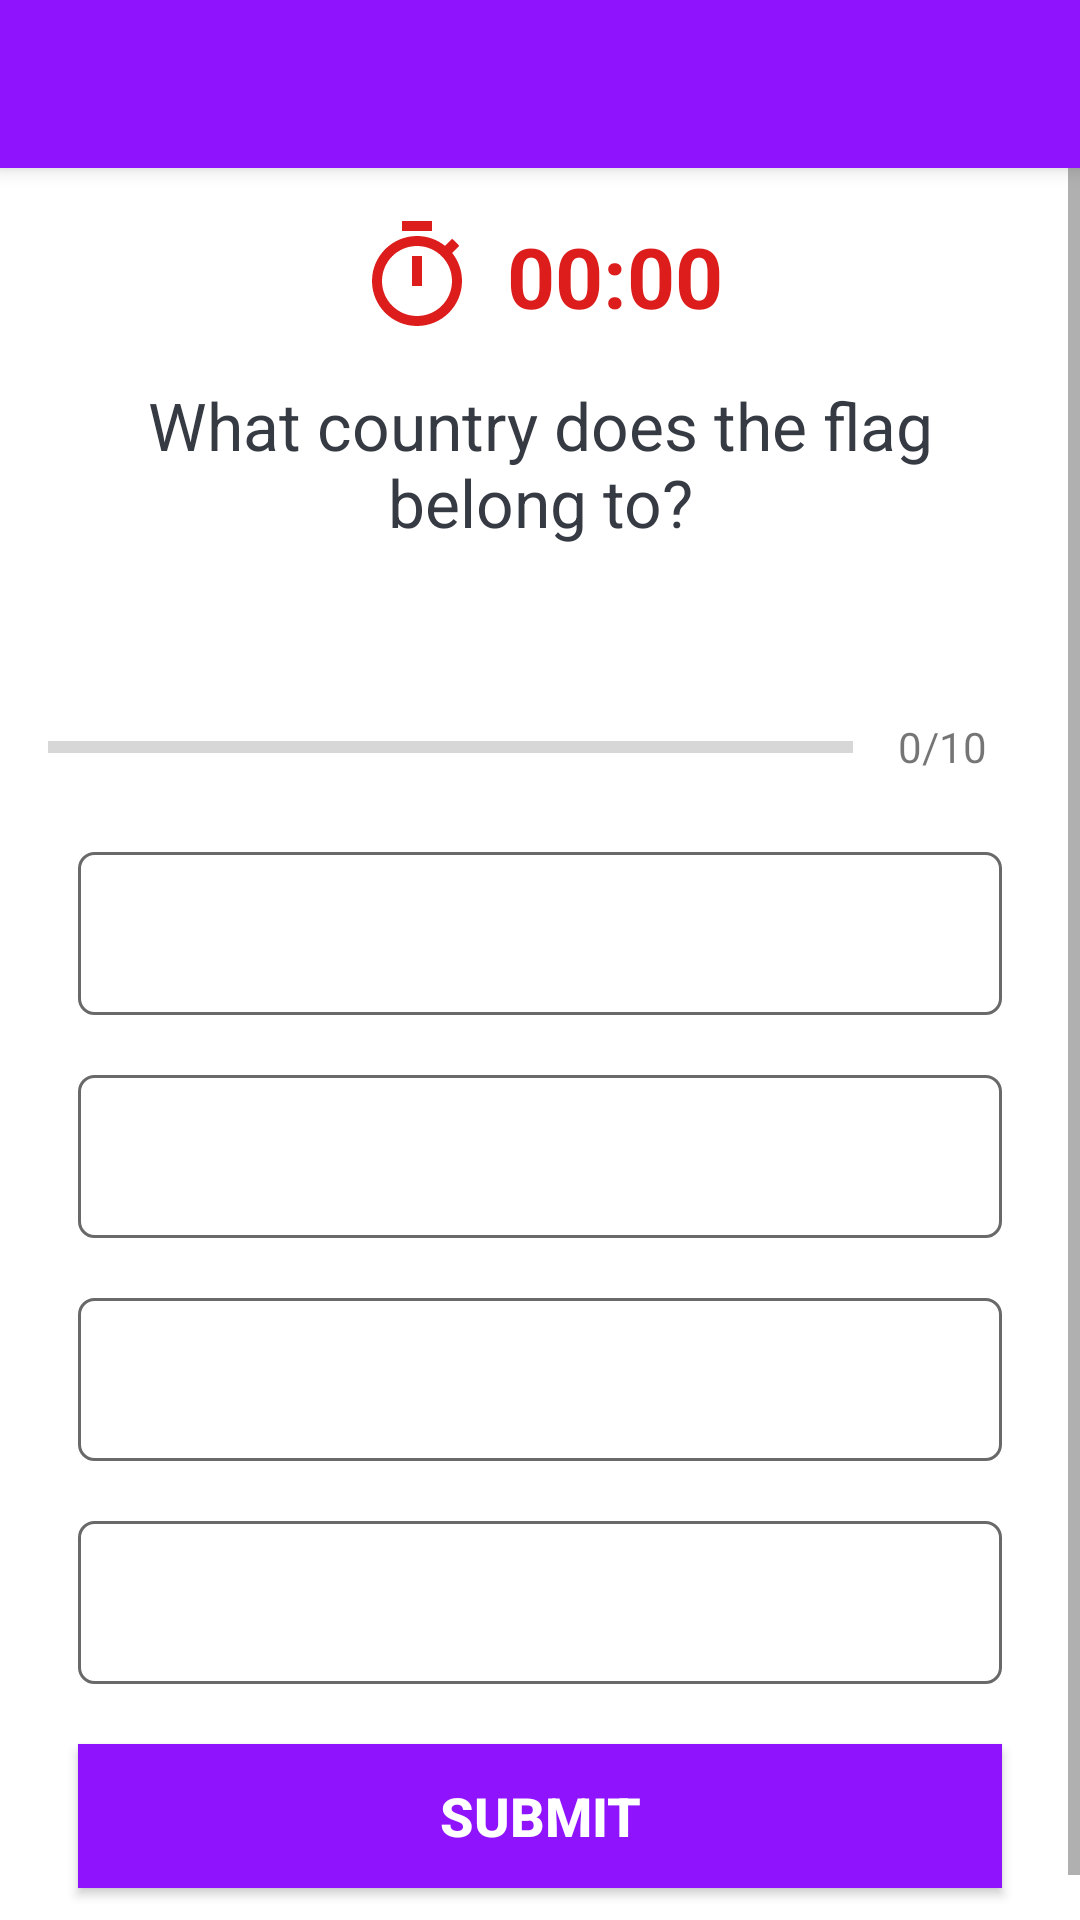

Here is an Android app screen rendered from its layout file. Give the layout XML and the strings, colors and styles it references.
<!-- AndroidManifest.xml: application theme Theme.QuizApp -->
<!-- res/layout/activity_quiz_questions.xml -->
<?xml version="1.0" encoding="utf-8"?>
<RelativeLayout
    xmlns:android="http://schemas.android.com/apk/res/android"
    xmlns:app="http://schemas.android.com/apk/res-auto"
    xmlns:tools="http://schemas.android.com/tools"
    android:layout_width="match_parent"
    android:layout_height="match_parent"
    tools:context=".QuizQuestionsActivity">

    <androidx.appcompat.widget.Toolbar
        android:id="@+id/toolbar"
        android:layout_width="match_parent"
        android:layout_height="?attr/actionBarSize"
        android:background="?attr/colorPrimary"
        android:elevation="4dp"
        android:minHeight="?attr/actionBarSize"
        android:theme="?attr/actionBarTheme" />

    <ScrollView
        android:layout_width="match_parent"
        android:layout_height="match_parent"
        android:layout_below="@id/toolbar"
        android:fillViewport="true" >

        <LinearLayout
            android:layout_width="match_parent"
            android:layout_height="wrap_content"
            android:orientation="vertical"
            android:padding="16dp"
            android:gravity="center">


            <LinearLayout
                android:id="@+id/timer"
                android:layout_width="match_parent"
                android:layout_height="wrap_content"
                android:layout_marginBottom="15dp"
                android:gravity="center"
                android:orientation="horizontal">

                <ImageView
                    android:id="@+id/iv_timer"
                    android:layout_width="40dp"
                    android:layout_height="40dp"
                    android:layout_marginRight="10dp"
                    android:src="@drawable/ic_timer" />

                <TextView
                    android:id="@+id/tv_timer"
                    android:layout_width="wrap_content"
                    android:layout_height="wrap_content"
                    android:gravity="center"
                    android:text="00:00"
                    android:textColor="@color/timer_color"
                    android:textSize="28sp"
                    android:textStyle="bold" />

            </LinearLayout>

            <TextView
                android:id="@+id/tv_question"
                android:layout_width="match_parent"
                android:layout_height="wrap_content"
                android:layout_marginBottom="10dp"
                android:layout_marginStart="10dp"
                android:layout_marginEnd="10dp"
                android:gravity="center"
                android:textColor="@color/dark_grey"
                android:textSize="22sp"
                android:text="What country does the flag belong to?"/>

            <ImageView
                android:id="@+id/iv_image"
                android:layout_width="wrap_content"
                android:layout_height="wrap_content"
                android:layout_marginTop="16dp"
                android:src="@drawable/ic_flag_of_argentina" />

            <LinearLayout
                android:id="@+id/ll_progress_details"
                android:layout_width="match_parent"
                android:layout_height="wrap_content"
                android:orientation="horizontal"
                android:layout_marginTop="16dp"
                android:gravity="center_vertical">

                <ProgressBar
                    android:id="@+id/progressBar"
                    style="?android:attr/progressBarStyleHorizontal"
                    android:layout_width="0dp"
                    android:layout_height="wrap_content"
                    android:layout_weight="1"
                    android:max="10"
                    android:minHeight="50dp"
                    android:progress="0"
                    android:indeterminate="false"
                    />

                <TextView
                    android:id="@+id/tv_progress"
                    android:layout_width="wrap_content"
                    android:layout_height="wrap_content"
                    android:gravity="center"
                    android:padding="15dp"
                    android:textColorHint="@color/hint_color"
                    android:textSize="14sp"
                    android:text="0/10"/>



            </LinearLayout>

            <TextView
                android:id="@+id/tv_option_one"
                android:layout_width="match_parent"
                android:layout_height="wrap_content"
                android:layout_margin="10dp"
                android:background="@drawable/default_option_border_bg"
                android:gravity="center"
                android:padding="15dp"
                android:textColor="@color/hint_color"
                android:textSize="18sp"
                tools:text="Apple" />

            <TextView
                android:id="@+id/tv_option_two"
                android:layout_width="match_parent"
                android:layout_height="wrap_content"
                android:layout_margin="10dp"
                android:background="@drawable/default_option_border_bg"
                android:gravity="center"
                android:padding="15dp"
                android:textColor="@color/hint_color"
                android:textSize="18sp"
                tools:text="Android" />

            <TextView
                android:id="@+id/tv_option_three"
                android:layout_width="match_parent"
                android:layout_height="wrap_content"
                android:layout_margin="10dp"
                android:background="@drawable/default_option_border_bg"
                android:gravity="center"
                android:padding="15dp"
                android:textColor="@color/hint_color"
                android:textSize="18sp"
                tools:text="Google" />

            <TextView
                android:id="@+id/tv_option_four"
                android:layout_width="match_parent"
                android:layout_height="wrap_content"
                android:layout_margin="10dp"
                android:background="@drawable/default_option_border_bg"
                android:gravity="center"
                android:padding="15dp"
                android:textColor="@color/hint_color"
                android:textSize="18sp"
                tools:text="Nokia" />

            <Button
                android:id="@+id/btn_submit"
                android:layout_width="match_parent"
                android:layout_height="wrap_content"
                android:layout_margin="10dp"
                android:background="@color/purple_500"
                android:text="Submit"
                android:textColor="@color/white"
                android:textStyle="bold"
                android:textSize="18sp"
                />

        </LinearLayout>

    </ScrollView>
</RelativeLayout>
<!-- resources referenced by this layout -->
<resources>
  <color name="dark_grey">#363A43</color>
  <color name="hint_color">#7A8089</color>
  <color name="purple_500">#9013FE</color>
  <color name="timer_color">#DD1C1C</color>
  <color name="white">#FFFFFFFF</color>
  <!-- drawable default_option_border_bg (drawable) -->
  <?xml version="1.0" encoding="utf-8"?>
  <shape xmlns:android="http://schemas.android.com/apk/res/android"
      android:shape="rectangle">
  
      <stroke
          android:width="1dp"
          android:color="#6A6969"/>
      <solid
          android:color="@color/white" />
      <corners
          android:radius="5dp"/>
  
  </shape>
  <!-- drawable ic_timer (drawable) -->
  <vector android:height="24dp" android:tint="#DD1C1C"
      android:viewportHeight="24" android:viewportWidth="24"
      android:width="24dp" xmlns:android="http://schemas.android.com/apk/res/android">
      <path android:fillColor="@android:color/white" android:pathData="M15,1H9v2h6V1zM11,14h2V8h-2V14zM19.03,7.39l1.42,-1.42c-0.43,-0.51 -0.9,-0.99 -1.41,-1.41l-1.42,1.42C16.07,4.74 14.12,4 12,4c-4.97,0 -9,4.03 -9,9s4.02,9 9,9s9,-4.03 9,-9C21,10.88 20.26,8.93 19.03,7.39zM12,20c-3.87,0 -7,-3.13 -7,-7s3.13,-7 7,-7s7,3.13 7,7S15.87,20 12,20z"/>
  </vector>
  <style name="Theme.QuizApp" parent="Theme.MaterialComponents.DayNight.NoActionBar">
          
          <item name="colorPrimary">@color/purple_500</item>
          <item name="colorPrimaryVariant">@color/purple_700</item>
          <item name="colorOnPrimary">@color/white</item>
          
          <item name="colorSecondary">@color/teal_200</item>
          <item name="colorSecondaryVariant">@color/teal_700</item>
          <item name="colorOnSecondary">@color/black</item>
          
          <item name="android:statusBarColor">?attr/colorPrimaryVariant</item>
          
      </style>
  <color name="purple_700">#6A1B9A</color>
  <color name="teal_200">#FF03DAC5</color>
  <color name="teal_700">#FF018786</color>
  <color name="black">#FF000000</color>
</resources>
